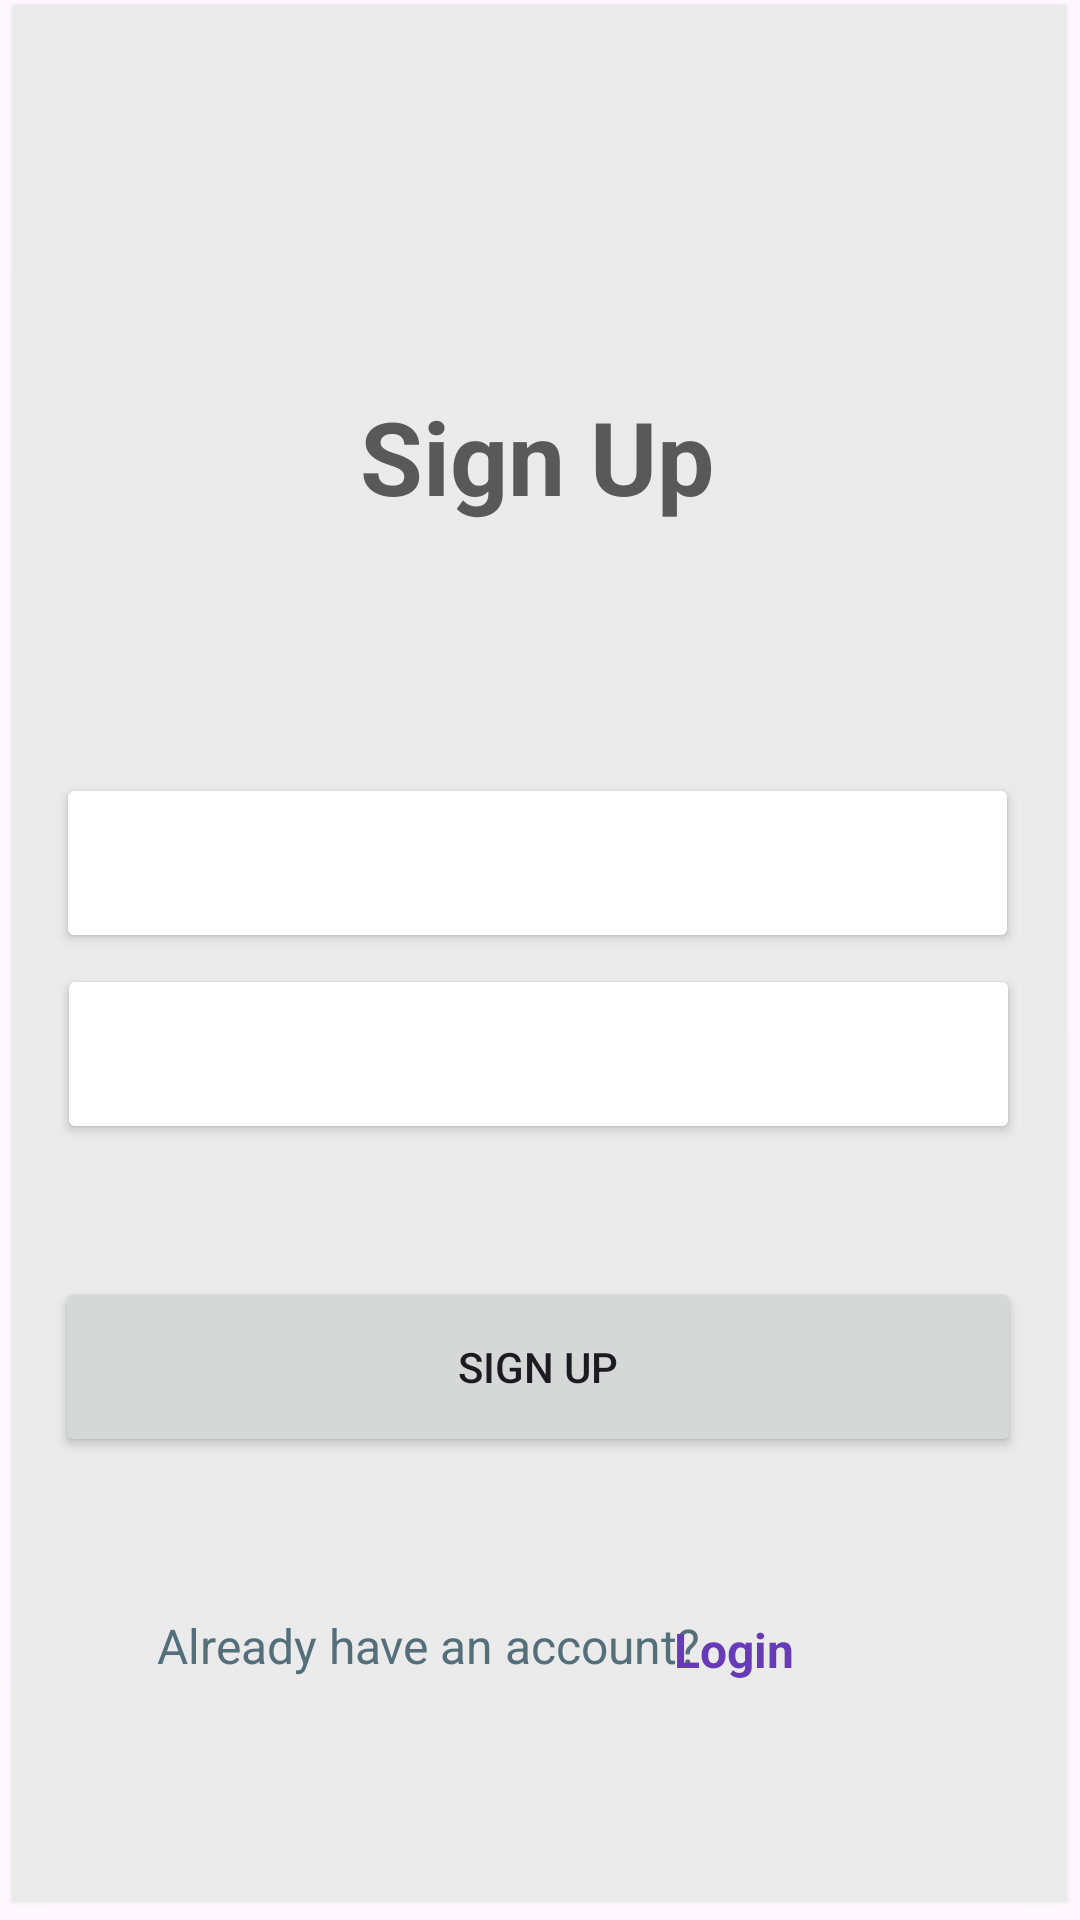

Layout XML and referenced resources for this Android screen:
<!-- AndroidManifest.xml: application theme Theme.Mirage -->
<!-- res/layout/activity_signup.xml -->
<?xml version="1.0" encoding="utf-8"?>
<androidx.constraintlayout.widget.ConstraintLayout
    xmlns:android="http://schemas.android.com/apk/res/android"
    xmlns:app="http://schemas.android.com/apk/res-auto"
    xmlns:tools="http://schemas.android.com/tools"
    android:id="@+id/signup"
    android:layout_width="match_parent"
    android:layout_height="match_parent"
    android:background="@android:drawable/btn_default"
    android:backgroundTint="#EAEAEA">

    <Button
        android:id="@+id/buttonSignUp"
        android:layout_width="322dp"
        android:layout_height="60dp"
        android:text="@string/sign_up"
        app:cornerRadius="12dp"
        app:layout_constraintBottom_toBottomOf="parent"
        app:layout_constraintEnd_toEndOf="parent"
        app:layout_constraintHorizontal_bias="0.494"
        app:layout_constraintStart_toStartOf="parent"
        app:layout_constraintTop_toBottomOf="@+id/editTextPasswordSignUp"
        app:layout_constraintVertical_bias="0.193"
        tools:ignore="VisualLintButtonSize,DuplicateSpeakableTextCheck" />

    <Button
        android:id="@+id/containerbox2"
        android:layout_width="321dp"
        android:layout_height="60dp"
        android:layout_marginBottom="119dp"
        android:backgroundTint="@color/white"
        android:foregroundTint="#FFFFFF"
        app:cornerRadius="12dp"
        app:layout_constraintBottom_toBottomOf="parent"
        app:layout_constraintEnd_toEndOf="parent"
        app:layout_constraintHorizontal_bias="0.488"
        app:layout_constraintStart_toStartOf="parent"
        app:layout_constraintTop_toTopOf="parent"
        app:layout_constraintVertical_bias="0.567"
        tools:ignore="VisualLintButtonSize,VisualLintOverlap,SpeakableTextPresentCheck" />

    <Button
        android:id="@+id/containerbox3"
        android:layout_width="321dp"
        android:layout_height="60dp"
        android:layout_marginBottom="119dp"
        android:backgroundTint="@color/white"
        android:foregroundTint="#FFFFFF"
        app:cornerRadius="12dp"
        app:layout_constraintBottom_toBottomOf="parent"
        app:layout_constraintEnd_toEndOf="parent"
        app:layout_constraintStart_toStartOf="parent"
        app:layout_constraintTop_toTopOf="parent"
        app:layout_constraintVertical_bias="0.711"
        tools:ignore="VisualLintButtonSize,VisualLintOverlap,SpeakableTextPresentCheck" />

    <EditText
        android:id="@+id/editTextEmailSignUp"
        android:layout_width="318dp"
        android:layout_height="53dp"
        android:layout_marginStart="115dp"
        android:layout_marginEnd="100dp"
        android:layout_marginBottom="15dp"
        android:autofillHints=""
        android:background="#00FFFFFF"
        android:backgroundTint="#FFFFFF"
        android:ems="10"
        android:hint="@string/login"
        android:inputType="textEmailAddress"
        android:minHeight="48dp"
        android:textColor="#000000"
        android:textColorHint="#858484"
        app:layout_constraintBottom_toBottomOf="parent"
        app:layout_constraintEnd_toEndOf="parent"
        app:layout_constraintStart_toStartOf="parent"
        app:layout_constraintTop_toTopOf="parent"
        app:layout_constraintVertical_bias="0.48"
        tools:ignore="LabelFor,DuplicateSpeakableTextCheck,TextContrastCheck" />

    <EditText
        android:id="@+id/editTextPasswordSignUp"
        android:layout_width="316dp"
        android:layout_height="51dp"
        android:layout_marginStart="15dp"
        android:layout_marginBottom="17dp"
        android:autofillHints=""
        android:background="#00FFFFFF"
        android:ems="10"
        android:hint="@string/password"
        android:inputType="textPassword"
        android:minHeight="48dp"
        android:textColor="#000000"
        android:textColorHint="#858484"
        app:layout_constraintBottom_toBottomOf="parent"
        app:layout_constraintEnd_toEndOf="parent"
        app:layout_constraintStart_toStartOf="parent"
        app:layout_constraintTop_toTopOf="parent"
        app:layout_constraintVertical_bias="0.603"
        tools:ignore="TextContrastCheck" />

    <TextView
        android:id="@+id/noAccount"
        android:layout_width="wrap_content"
        android:layout_height="wrap_content"
        android:text="@string/old_user"
        android:textColor="#546E7A"
        android:textSize="16sp"
        app:layout_constraintBottom_toBottomOf="parent"
        app:layout_constraintEnd_toEndOf="parent"
        app:layout_constraintHorizontal_bias="0.266"
        app:layout_constraintStart_toStartOf="parent"
        app:layout_constraintTop_toTopOf="parent"
        app:layout_constraintVertical_bias="0.885" />

    <TextView
        android:id="@+id/loginBt"
        android:layout_width="wrap_content"
        android:layout_height="wrap_content"
        android:layout_marginTop="64dp"
        android:contextClickable="true"
        android:text="@string/login"
        android:textColor="#673AB7"
        android:textSize="16sp"
        android:textStyle="bold"
        app:layout_constraintBottom_toBottomOf="parent"
        app:layout_constraintEnd_toEndOf="parent"
        app:layout_constraintHorizontal_bias="0.719"
        app:layout_constraintStart_toStartOf="parent"
        app:layout_constraintTop_toTopOf="parent"
        app:layout_constraintVertical_bias="0.874" />

    <TextView
        android:id="@+id/headTxt"
        android:layout_width="wrap_content"
        android:layout_height="wrap_content"
        android:text="@string/sign_up"
        android:textColor="#595959"
        android:textSize="34sp"
        android:textStyle="bold"
        app:layout_constraintBottom_toTopOf="@+id/containerbox2"
        app:layout_constraintEnd_toEndOf="parent"
        app:layout_constraintHorizontal_bias="0.498"
        app:layout_constraintStart_toStartOf="parent"
        app:layout_constraintTop_toTopOf="parent"
        app:layout_constraintVertical_bias="0.597" />

</androidx.constraintlayout.widget.ConstraintLayout>
<!-- resources referenced by this layout -->
<resources>
  <string name="login">Login</string>
  <string name="old_user">Already have an account?</string>
  <string name="password">Password</string>
  <string name="sign_up">Sign Up</string>
  <style name="Theme.Mirage" parent="Base.Theme.Mirage" />
  <style name="Base.Theme.Mirage" parent="Theme.Material3.DayNight.NoActionBar">
          
          
      </style>
  <!-- not gathered from this repository: default colours our renderer supplied (Android Studio template values) -->
  <color name="white">#FFFFFFFF</color>
</resources>
